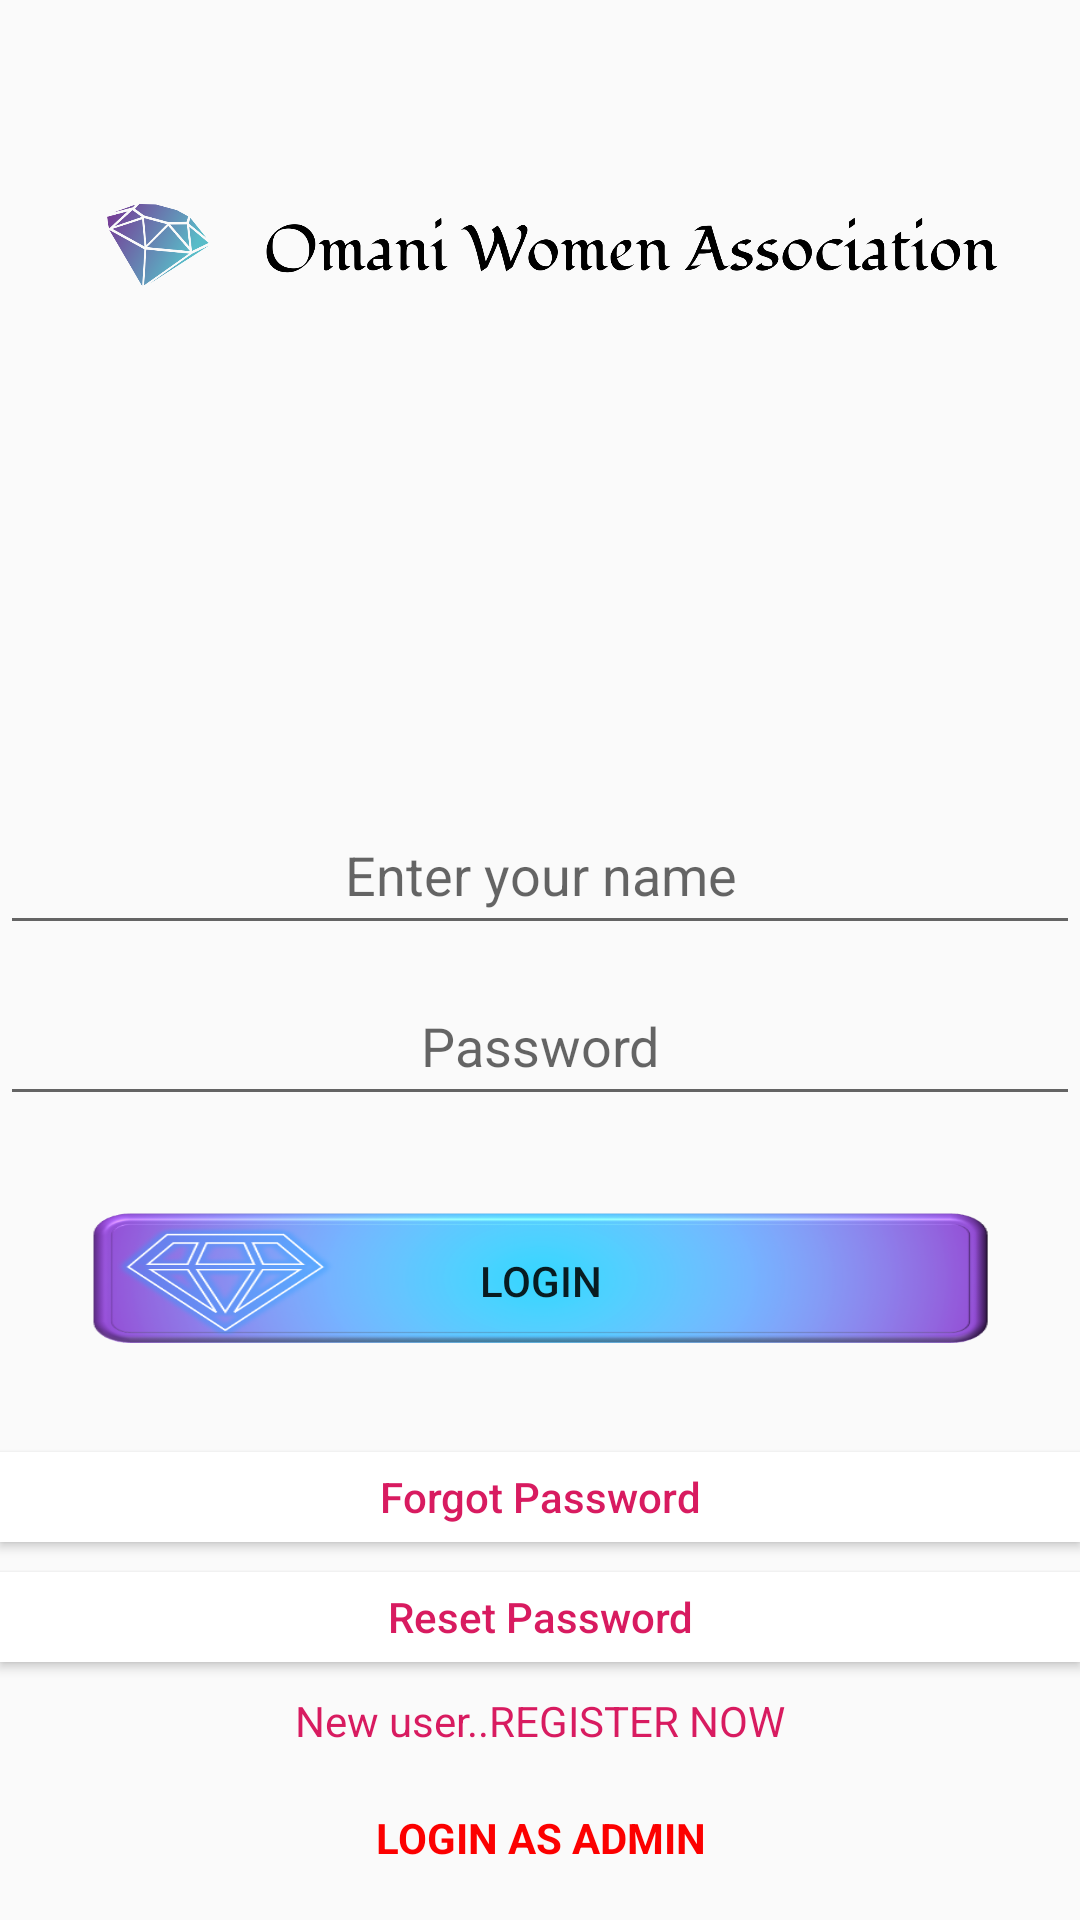

Here is an Android app screen rendered from its layout file. Give the layout XML and the strings, colors and styles it references.
<!-- AndroidManifest.xml: application theme AppTheme -->
<!-- res/layout/login.xml -->
<?xml version="1.0" encoding="utf-8"?>
<RelativeLayout xmlns:android="http://schemas.android.com/apk/res/android"
    xmlns:app="http://schemas.android.com/apk/res-auto"
    xmlns:tools="http://schemas.android.com/tools"
    android:layout_width="match_parent"
    android:layout_height="match_parent"
    android:background="@drawable/bg"
    android:orientation="vertical"
    tools:context=".login">


    <LinearLayout
        android:layout_width="match_parent"
        android:layout_height="match_parent"
        android:gravity="center"
        android:orientation="vertical">

        <ImageView
            android:id="@+id/img_logo"
            android:layout_width="match_parent"
            android:layout_height="130dp"
            android:layout_marginStart="16dp"
            android:layout_marginEnd="16dp"
            android:layout_marginBottom="00dp"
            app:srcCompat="@drawable/cover" />

        <ImageView
            android:id="@+id/img_login"
            android:layout_width="100dp"
            android:layout_height="110dp"
            app:srcCompat="@drawable/login" />

        <EditText
            android:id="@+id/et_user_name"
            android:layout_width="match_parent"
            android:layout_height="50dp"
            android:layout_marginTop="7dp"
            android:hint="Enter your name"
            android:inputType="textPersonName"
            android:textAlignment="center"
            android:textColor="@color/violit" />

        <EditText
            android:id="@+id/et_pass"
            android:layout_width="match_parent"
            android:layout_height="50dp"
            android:layout_marginTop="7dp"
            android:hint="Password"
            android:inputType="textPassword"
            android:textAlignment="center"
            android:textColor="@color/violit" />

        <Button
            android:id="@+id/btn_login"
            android:layout_width="300dp"
            android:layout_height="50dp"
            android:layout_gravity="center"
            android:layout_marginTop="30dp"
            android:background="@drawable/btn"
            android:text="Login" />

        <Button
            android:id="@+id/txt_4getp"
            android:layout_width="match_parent"
            android:layout_height="30dp"
            android:layout_gravity="center"
            android:layout_marginTop="32dp"
            android:background="@color/white"
            android:text="Forgot Password"
            android:textAllCaps="false"
            android:textColor="@color/colorAccent" />

        <Button
            android:id="@+id/txt_reset"
            android:layout_width="match_parent"
            android:layout_height="30dp"
            android:layout_gravity="center"
            android:layout_marginTop="10dp"
            android:background="@color/white"
            android:text="Reset Password"
            android:textAllCaps="false"
            android:textColor="@color/colorAccent" />

        <TextView
            android:id="@+id/registertxt"
            android:layout_width="match_parent"
            android:layout_height="wrap_content"
            android:layout_gravity="center"
            android:layout_marginTop="10dp"
            android:text="New user..REGISTER NOW"
            android:textAlignment="center"
            android:textColor="@color/colorAccent"
            app:layout_constraintTop_toBottomOf="@+id/btn_login" />

        <TextView
            android:id="@+id/adminLogintxt"
            android:layout_width="match_parent"
            android:layout_height="wrap_content"
            android:layout_gravity="center"
            android:layout_marginTop="20dp"
            android:text="Login As Admin"
            android:textAlignment="center"
            android:textAllCaps="true"
            android:textColor="@color/red"
            android:textColorHighlight="@color/purple"
            android:textStyle="bold" />
    </LinearLayout>

</RelativeLayout>
<!-- resources referenced by this layout -->
<resources>
  <color name="colorAccent">#D81B60</color>
  <color name="purple">#8510d8</color>
  <color name="red">#FC0000</color>
  <color name="violit">#9C27B0</color>
  <color name="white">#FFFFFF</color>
  <!-- drawable btn: png bitmap (drawable, 104603 bytes) -->
  <!-- drawable cover: png bitmap (drawable, 89066 bytes) -->
  <style name="AppTheme" parent="Theme.AppCompat.Light.DarkActionBar">
          
          <item name="colorPrimary">@color/colorPrimary</item>
          <item name="colorPrimaryDark">@color/colorPrimaryDark</item>
          <item name="colorAccent">@color/colorAccent</item>
      </style>
  <color name="colorPrimary">#008577</color>
  <color name="colorPrimaryDark">#00574B</color>
</resources>
